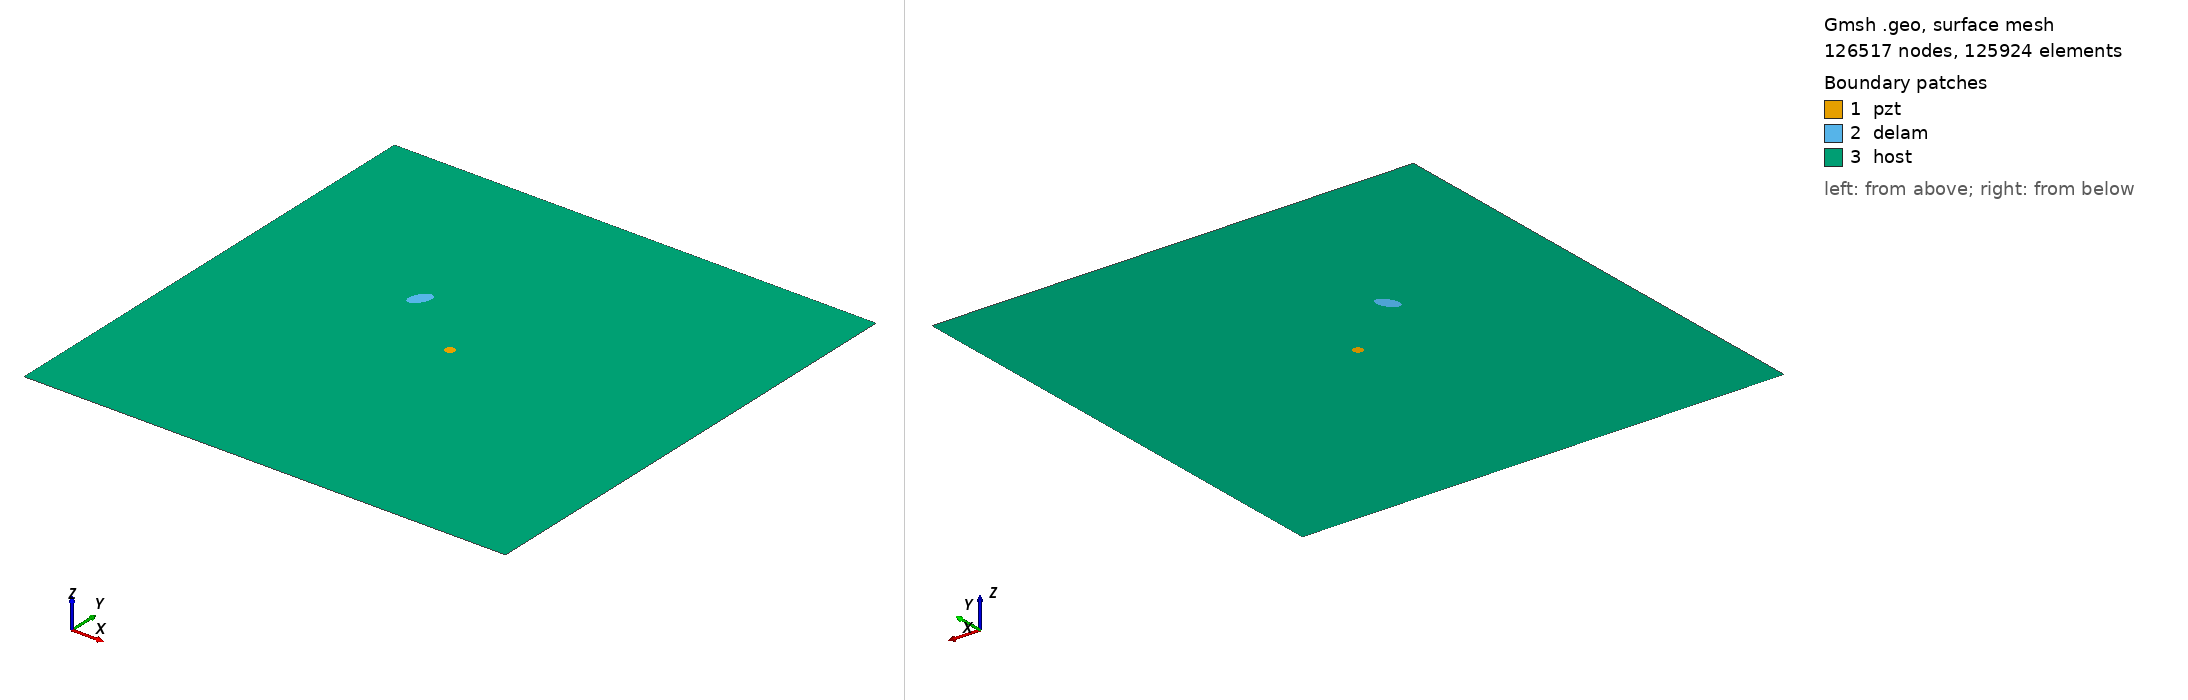

Gmsh geometry script, surface-meshed: 126517 nodes, 125924 surface elements. Boundary patches (legend numbers): 1 pzt, 2 delam, 3 host. Left view from above one corner, right view from below the opposite corner. Legend entries are the model's physical surfaces. The drawing asked Gmsh for element sizes between 1% and 20% of the model's largest extent; the script's own settings can give other sizes.

=== m2_rand_single_delam_377.geo (drawn) ===
SetFactory("OpenCASCADE");
L=0.500000; 
W=0.500000; 
a=0.012067; 
b=0.006842; 
x=0.176704; 
y=0.304991; 
alpha=0.339986 *Pi; 
r=0.005000; 
xpzt=0.250000; 
ypzt=0.250000; 
//+
Point(1) = {0, 0, 0, 1.0};
//+
Point(2) = {L, 0, 0, 1.0};
//+
Point(3) = {L, W, 0, 1.0};
//+
Point(4) = {0, W, 0, 1.0};
//+
Line(1) = {1, 2};
//+
Line(2) = {2, 3};
//+
Line(3) = {3, 4};
//+
Line(4) = {4, 1};
//+
Circle(5) = {xpzt, ypzt, -0, r, 0, 2*Pi};
//+
Ellipse(6) = {x, y, -0, a, b, 0, 2*Pi};
//+
Rotate {{0, 0, 1}, {x, y, 0}, alpha} {
  Curve{6}; 
}
//+
Curve Loop(1) = {4, 1, 2, 3};
//+
Curve Loop(2) = {6};
//+
Curve Loop(3) = {5};
//+
Curve Loop(4) = {6};
//+
Curve Loop(5) = {5};
//+
Plane Surface(1) = {5};
//+
Plane Surface(2) = {4};
//+
Plane Surface(3) = {1, 2, 3};
//+
Point(9) = {xpzt, ypzt, 0, 1.0};
//+
Point{9} In Surface {1};// mesh node at centre of pzt
//+
Physical Surface("pzt") = {1};
//+
Physical Surface("delam") = {2};
//+
Physical Surface("host") = {3};

Mesh.Algorithm = 6; // Frontal
Mesh.CharacteristicLengthFactor = 0.034000;
Mesh.CharacteristicLengthMin = 0.001000;
Mesh.CharacteristicLengthMax = 0.200000;
Mesh.RecombineAll = 1; // Apply recombination algorithm
Mesh.SubdivisionAlgorithm = 1; // 1: all quadrangles
Mesh.Smoothing = 1;
